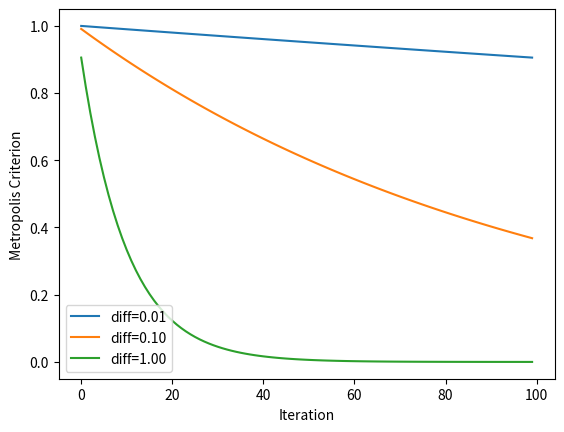

Here is the Python script that generated this plot:
# explore metropolis acceptance criterion for simulated annealing
from math import exp
from matplotlib import pyplot
# total iterations of algorithm
iterations = 100
# initial temperature
initial_temp = 10
# array of iterations from 0 to iterations - 1
iterations = [i for i in range(iterations)]
# temperatures for each iterations
temperatures = [initial_temp/float(i + 1) for i in iterations]
# metropolis acceptance criterion
differences = [0.01, 0.1, 1.0]
for d in differences:
	metropolis = [exp(-d/t) for t in temperatures]
	# plot iterations vs metropolis
	label = 'diff=%.2f' % d
	pyplot.plot(iterations, metropolis, label=label)
# inalize plot
pyplot.xlabel('Iteration')
pyplot.ylabel('Metropolis Criterion')
pyplot.legend()
pyplot.show()